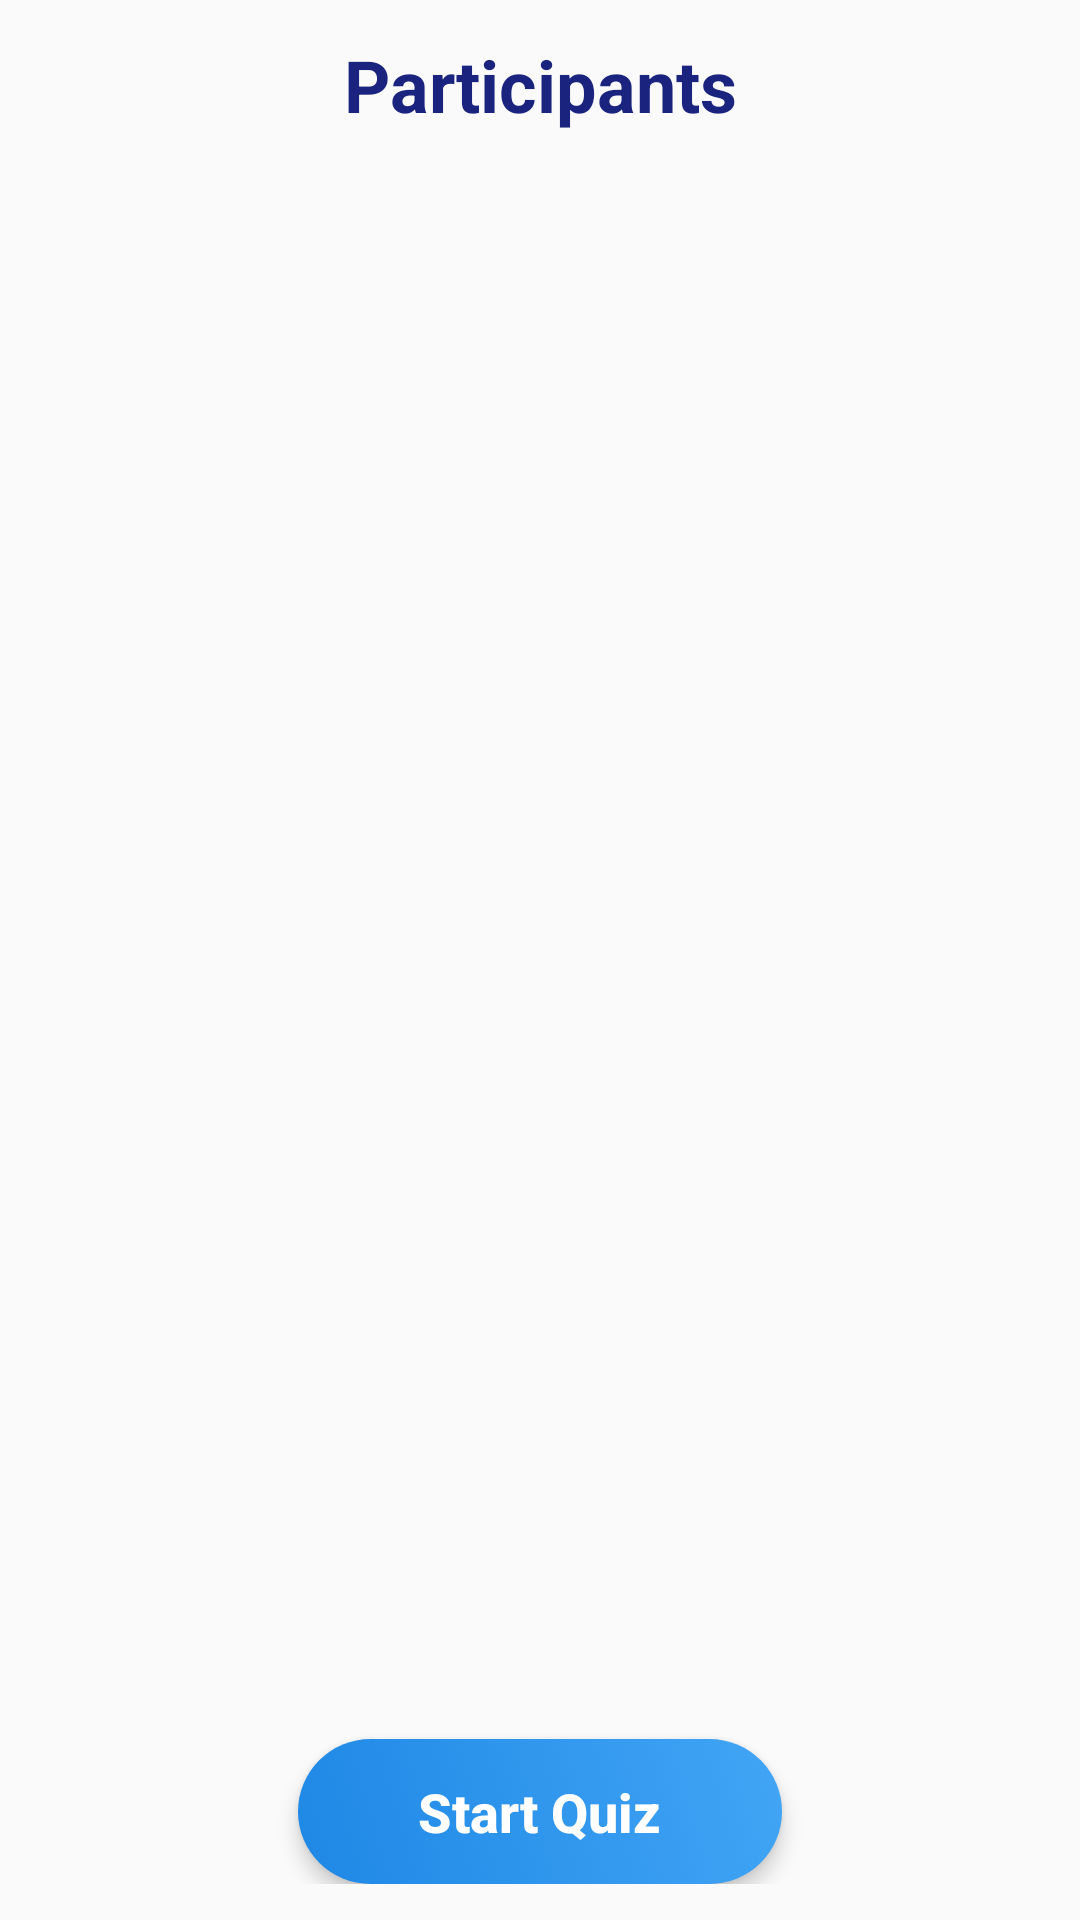

Layout XML and referenced resources for this Android screen:
<!-- AndroidManifest.xml: application theme Theme.KQL -->
<!-- res/layout/activity_participant_list.xml -->
<?xml version="1.0" encoding="utf-8"?>
<LinearLayout xmlns:android="http://schemas.android.com/apk/res/android"
    android:layout_width="match_parent"
    android:layout_height="match_parent"
    android:background="#FAFAFA"
    android:orientation="vertical"
    android:padding="12dp">

    <TextView
        android:layout_width="match_parent"
        android:layout_height="wrap_content"
        android:text="Participants"
        android:textSize="24sp"
        android:textColor="#1A237E"
        android:textStyle="bold"
        android:gravity="center"
        android:layout_marginBottom="12dp"/>

    <ListView
        android:id="@+id/participantListView"
        android:layout_width="match_parent"
        android:layout_height="0dp"
        android:layout_weight="1"
        android:divider="#BDBDBD"
        android:dividerHeight="1dp" />


    <TextView
        android:id="@+id/nxt"
        android:layout_width="wrap_content"
        android:layout_height="wrap_content"
        android:layout_gravity="center"
        android:layout_marginTop="24dp"
        android:background="@drawable/start_quiz_btn"
        android:elevation="4dp"
        android:fontFamily="sans-serif-medium"
        android:paddingHorizontal="40dp"
        android:paddingVertical="12dp"
        android:text="Start Quiz"
        android:textColor="#FFFFFF"
        android:textSize="18sp"
        android:textStyle="bold" />

</LinearLayout>
<!-- resources referenced by this layout -->
<resources>
  <!-- drawable start_quiz_btn (drawable) -->
  <?xml version="1.0" encoding="utf-8"?>
  <selector xmlns:android="http://schemas.android.com/apk/res/android">
      <item android:state_pressed="true">
          <shape android:shape="rectangle">
              <gradient
                  android:startColor="#0D47A1"
                  android:endColor="#1976D2"
                  android:angle="45" />
              <corners android:radius="50dp"/>
          </shape>
      </item>
      <item>
          <shape android:shape="rectangle">
              <gradient
                  android:startColor="#1E88E5"
                  android:endColor="#42A5F5"
                  android:angle="45" />
              <corners android:radius="50dp"/>
          </shape>
      </item>
  </selector>
  <style name="Theme.KQL" parent="Base.Theme.KQL" />
  <style name="Base.Theme.KQL" parent="Theme.Material3.DayNight.NoActionBar">
          
          
      </style>
</resources>
